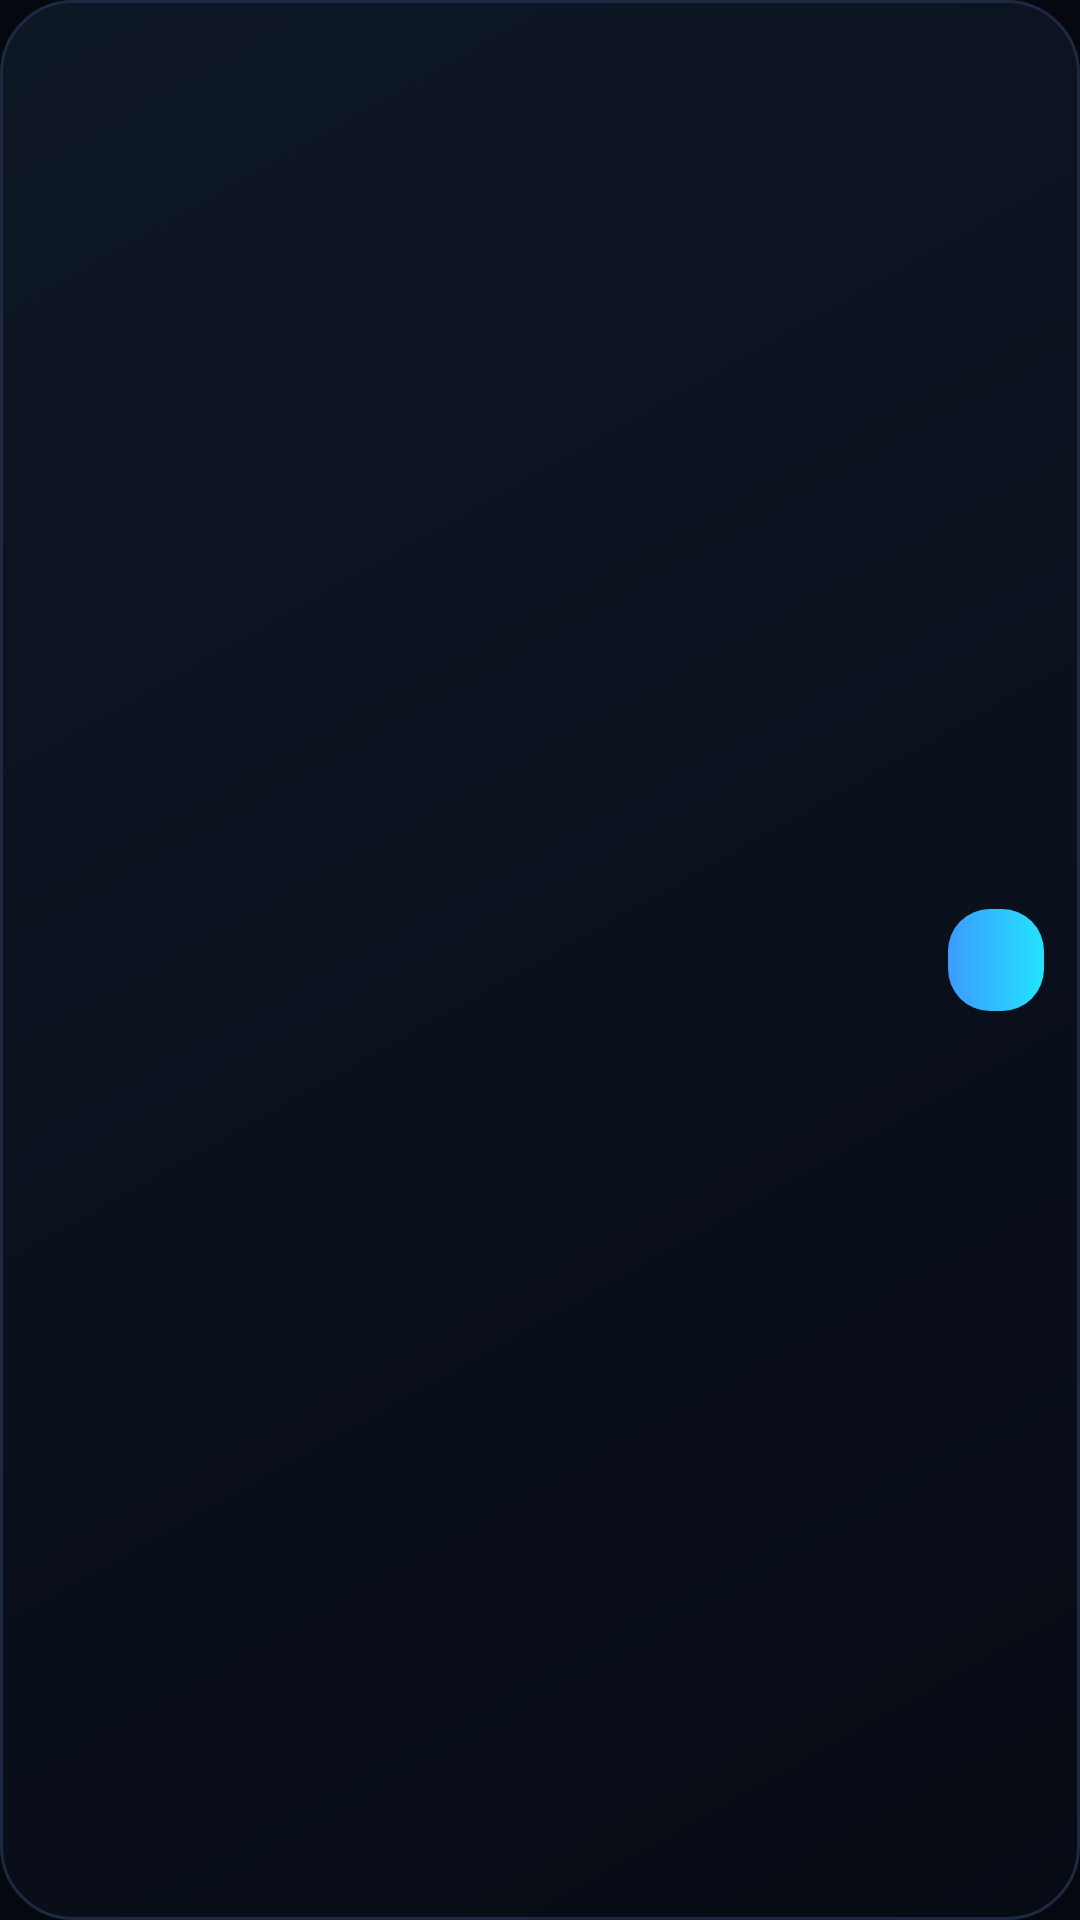

Reconstruct the res/layout file that produces this screen, plus the resources it refers to.
<!-- AndroidManifest.xml: application theme Theme.GymDay -->
<!-- res/layout/widget_small.xml -->
<?xml version="1.0" encoding="utf-8"?>
<LinearLayout xmlns:android="http://schemas.android.com/apk/res/android"
    android:id="@+id/w_root" android:layout_width="match_parent" android:layout_height="match_parent"
    android:orientation="horizontal" android:gravity="center_vertical" android:paddingStart="14dp" android:paddingEnd="12dp" android:background="@drawable/widget_bg">
    <LinearLayout android:layout_width="0dp" android:layout_height="wrap_content" android:layout_weight="1" android:orientation="vertical">
        <TextView android:id="@+id/w_s1" android:layout_width="match_parent" android:layout_height="wrap_content"
            android:textColor="#FFFFFF" android:textSize="14sp" android:textStyle="bold" android:maxLines="1" android:ellipsize="end" />
        <TextView android:id="@+id/w_s2" android:layout_width="match_parent" android:layout_height="wrap_content" android:layout_marginTop="1dp"
            android:textColor="#8C9BB6" android:textSize="12sp" android:maxLines="1" android:ellipsize="end" />
    </LinearLayout>
    <Chronometer android:id="@+id/w_timer" android:layout_width="wrap_content" android:layout_height="wrap_content" android:layout_marginStart="8dp"
        android:textColor="#22E3FF" android:textSize="15sp" android:textStyle="bold" android:visibility="gone" />
    <TextView android:id="@+id/w_start" android:layout_width="wrap_content" android:layout_height="34dp" android:layout_marginStart="10dp"
        android:paddingStart="16dp" android:paddingEnd="16dp" android:gravity="center" android:background="@drawable/btn_main"
        android:textColor="#04121F" android:textSize="13sp" android:textStyle="bold" android:maxLines="1" />
</LinearLayout>
<!-- resources referenced by this layout -->
<resources>
  <!-- drawable btn_main (drawable) -->
  <?xml version="1.0" encoding="utf-8"?>
  <ripple xmlns:android="http://schemas.android.com/apk/res/android" android:color="#55FFFFFF">
      <item>
          <shape android:shape="rectangle">
              <gradient android:angle="0" android:startColor="#FF3D9BFF" android:endColor="#FF22E3FF" />
              <corners android:radius="14dp" />
          </shape>
      </item>
  </ripple>
  <!-- drawable widget_bg (drawable) -->
  <?xml version="1.0" encoding="utf-8"?>
  <shape xmlns:android="http://schemas.android.com/apk/res/android" android:shape="rectangle">
      <gradient android:angle="315" android:startColor="#FF0E1726" android:endColor="#FF070B14" />
      <stroke android:width="1dp" android:color="#FF1C2940" />
      <corners android:radius="24dp" />
  </shape>
  <style name="Theme.GymDay" parent="@android:style/Theme.Material.NoActionBar">
          <item name="android:windowBackground">@color/bg</item>
          <item name="android:statusBarColor">@color/bg</item>
          <item name="android:navigationBarColor">@color/bg</item>
          <item name="android:windowLightStatusBar">false</item>
          <item name="android:colorAccent">@color/accent</item>
          <item name="android:colorPrimary">@color/bg</item>
          <item name="android:colorPrimaryDark">@color/bg</item>
      </style>
  <color name="bg">#05080F</color>
  <color name="accent">#3D9BFF</color>
</resources>
